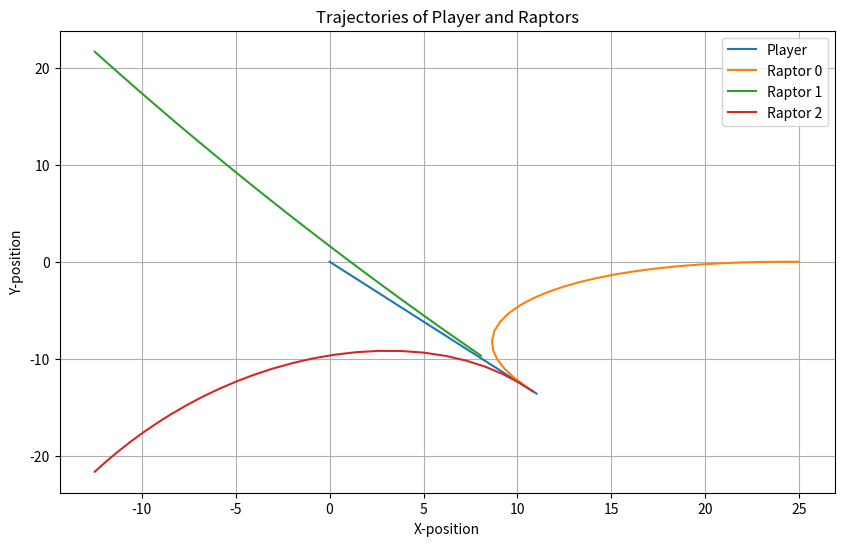

Source code (Python):
import numpy as np
import matplotlib.pyplot as plt
import math

# Given Values
your_speed = 7.0  # Your speed in m/s
raptor_speeds = [10.0, 15.0, 12.0]  # Speeds of r0, r1, r2 in m/s
initial_positions = [(25.0, 0), (-25.0 / 2, (25.0 * math.sqrt(3)) / 2), (-25.0 / 2, -(25.0 * math.sqrt(3)) / 2)]  # Initial positions of r0, r1, r2
time_step = 0.1  # Time step for simulation
max_simulation_time = 200  # Maximum simulation time in seconds
small_distance = 0.1  # The distance at which you are considered caught

# Calculate step sizes based on speeds and time step
p_s = your_speed * time_step
r0_s = raptor_speeds[0] * time_step
r1_s = raptor_speeds[1] * time_step
r2_s = raptor_speeds[2] * time_step

# Function to calculate the Euclidean distance between two points
def distance(point1, point2):
    return math.sqrt((point1[0] - point2[0])**2 + (point1[1] - point2[1])**2)

# Function to calculate the new position of an entity after a time step
def update_position(position, velocity, time_step):
    new_x = position[0] + velocity[0] * time_step
    new_y = position[1] + velocity[1] * time_step
    return (new_x, new_y)

# Function to calculate the unit vector between two points
def unit_vector(point1, point2):
    delta_x = point2[0] - point1[0]
    delta_y = point2[1] - point1[1]
    magnitude = math.sqrt(delta_x**2 + delta_y**2)
    return (delta_x / magnitude, delta_y / magnitude)

# Function to find the best angle
def find_best_angle(p_init, r0_init, r1_init, r2_init, dt):
    best_time = 0
    best_angle = 0
    best_trajecs = ([], [], [], [])

    for i in range(0, 360):
        t = 0

        angle = math.radians(i)
        p_dir = np.array([np.cos(angle), np.sin(angle)])

        # Initial positions
        p_pos = p_init.copy()
        r0_pos = r0_init.copy()
        r1_pos = r1_init.copy()
        r2_pos = r2_init.copy()

        # Trajectories
        trajecs = ([], [], [], [])

        while True:
            # Record initial state

            trajecs[0].append(p_pos.copy())
            trajecs[1].append(r0_pos.copy())
            trajecs[2].append(r1_pos.copy())
            trajecs[3].append(r2_pos.copy())

            # Update player pos first

            r0_disp = p_pos - r0_pos
            r1_disp = p_pos - r1_pos
            r2_disp = p_pos - r2_pos

            # Point raptors in the right direction
            r0_dist = np.linalg.norm(r0_disp)
            r1_dist = np.linalg.norm(r1_disp)
            r2_dist = np.linalg.norm(r2_disp)

            r0_dir = (p_pos - r0_pos) / r0_dist
            r1_dir = (p_pos - r1_pos) / r1_dist
            r2_dir = (p_pos - r2_pos) / r2_dist

            r0_pos += r0_dir * r0_s
            r1_pos += r1_dir * r1_s
            r2_pos += r2_dir * r2_s

            # Update player pos last
            p_pos += p_dir * p_s

            t += dt

            # Check for dead
            dead = any([r0_dist < r0_s, r1_dist < r1_s, r2_dist < r2_s])
            if dead:
                if t > best_time:
                    trajecs[0].append(p_pos.copy())
                    trajecs[1].append(r0_pos.copy())
                    trajecs[2].append(r1_pos.copy())
                    trajecs[3].append(r2_pos.copy())

                    best_time = t
                    best_angle = i
                    best_trajecs = trajecs
                break

    return best_time, best_angle, best_trajecs

# Main
d = 25.0

p_init = np.array([0.0, 0.0])
r0_init = np.array([d, 0])
r1_init = np.array([-d / 2, d * np.sqrt(3) / 2])
r2_init = np.array([-d / 2, -d * np.sqrt(3) / 2])

best_time, best_angle, best_trajecs = find_best_angle(p_init, r0_init, r1_init, r2_init, time_step)
print("best time:", best_time, "best angle:", best_angle)

# Plot trajectories
plt.figure(figsize=(10, 6))
plt.plot([pos[0] for pos in best_trajecs[0]], [pos[1] for pos in best_trajecs[0]], label='Player')
plt.plot([pos[0] for pos in best_trajecs[1]], [pos[1] for pos in best_trajecs[1]], label='Raptor 0')
plt.plot([pos[0] for pos in best_trajecs[2]], [pos[1] for pos in best_trajecs[2]], label='Raptor 1')
plt.plot([pos[0] for pos in best_trajecs[3]], [pos[1] for pos in best_trajecs[3]], label='Raptor 2')
plt.xlabel('X-position')
plt.ylabel('Y-position')
plt.title('Trajectories of Player and Raptors')
plt.legend()
plt.grid()
plt.show()
